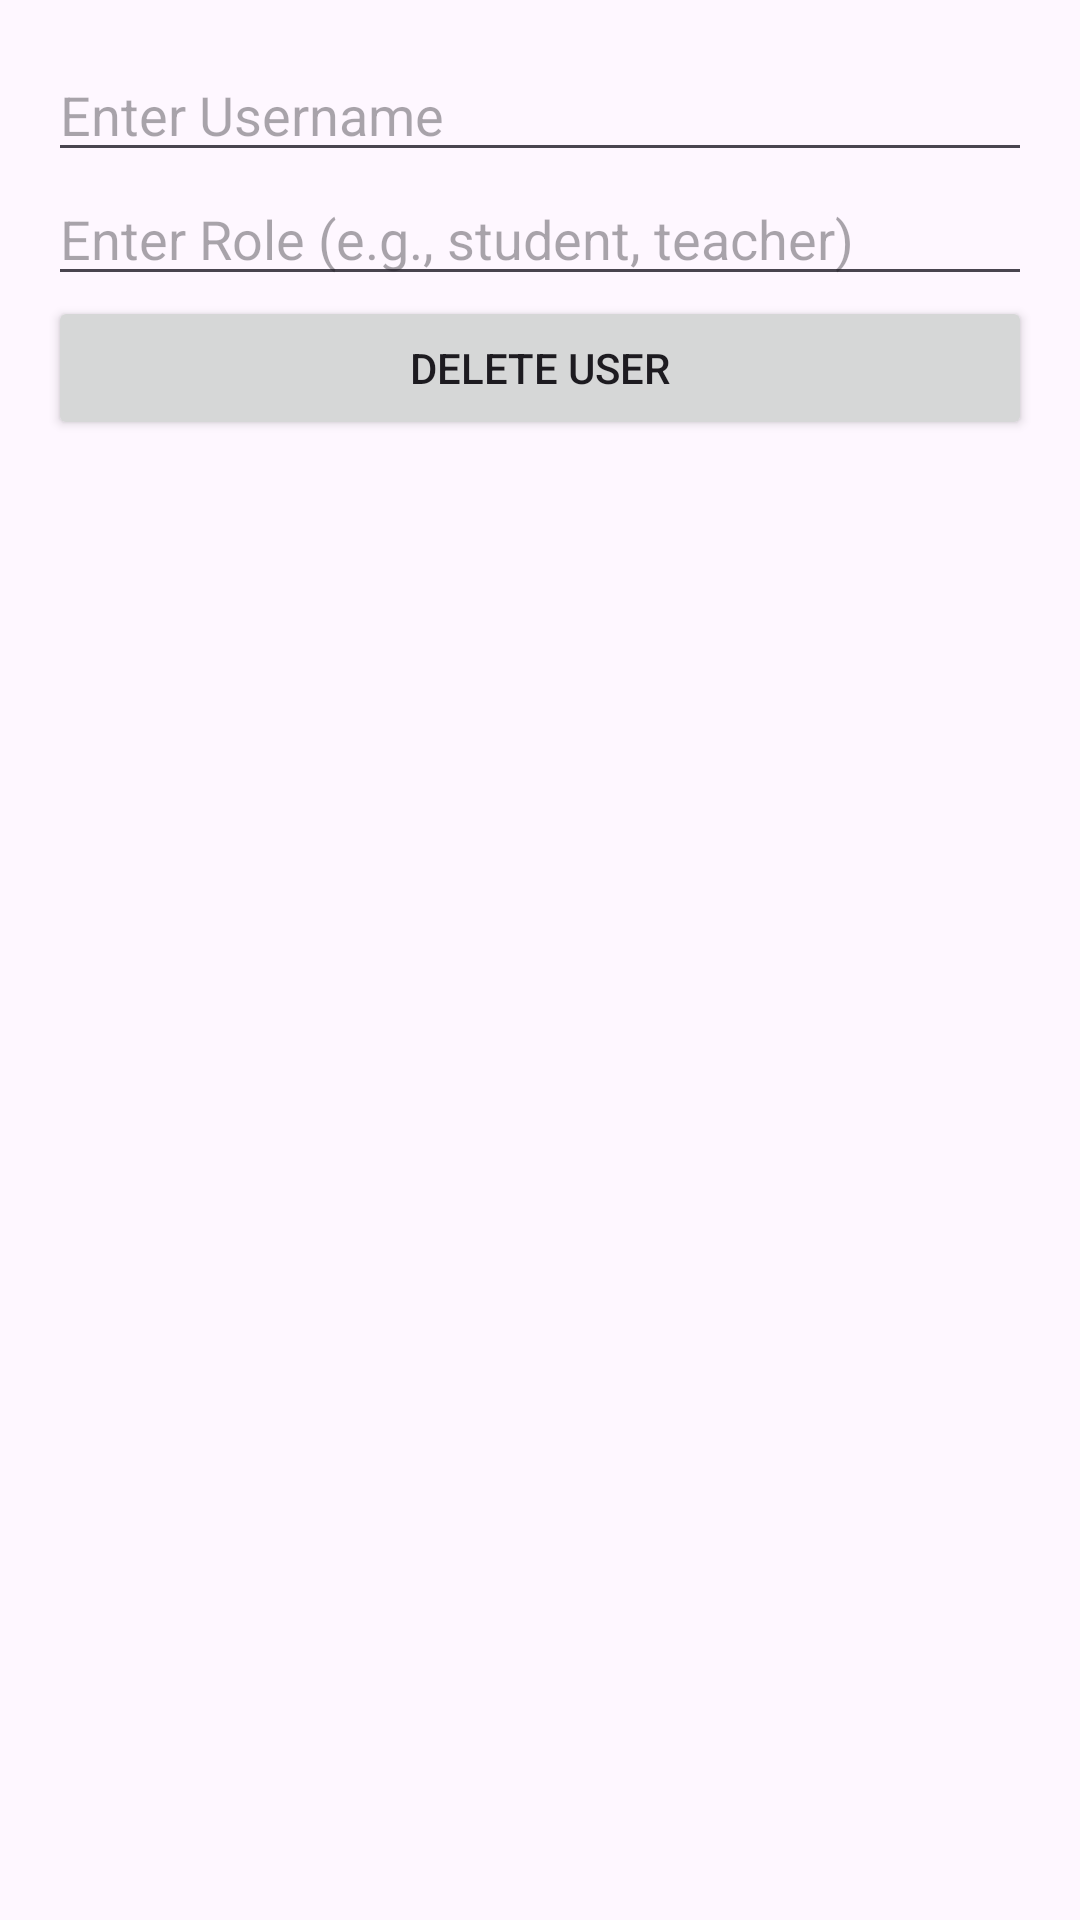

Here is an Android app screen rendered from its layout file. Give the layout XML and the strings, colors and styles it references.
<!-- AndroidManifest.xml: application theme Theme.Healthcare -->
<!-- res/layout/activity_delete_user.xml -->
<LinearLayout
    xmlns:android="http://schemas.android.com/apk/res/android"
    android:id="@+id/main"
    android:layout_width="match_parent"
    android:layout_height="match_parent"
    android:orientation="vertical"
    android:padding="16dp">

    
    <EditText
        android:id="@+id/editTextUsername"
        android:layout_width="match_parent"
        android:layout_height="wrap_content"
        android:hint="Enter Username" />

    
    <EditText
        android:id="@+id/editTextRole"
        android:layout_width="match_parent"
        android:layout_height="wrap_content"
        android:hint="Enter Role (e.g., student, teacher)" />

    
    <Button
        android:id="@+id/buttonDeleteUser"
        android:layout_width="match_parent"
        android:layout_height="wrap_content"
        android:text="Delete User" />

</LinearLayout>
<!-- resources referenced by this layout -->
<resources>
  <style name="Theme.Healthcare" parent="Base.Theme.Healthcare" />
  <style name="Base.Theme.Healthcare" parent="Theme.Material3.DayNight.NoActionBar">
          
          
      </style>
</resources>
